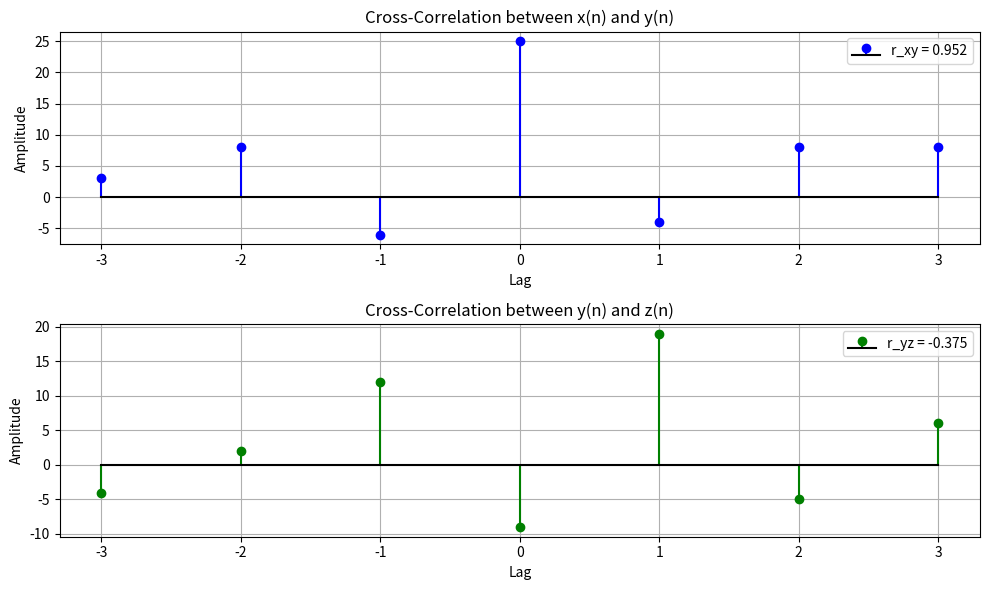

Write the Python code that produced this figure.
'''
Given x(n)=[1,3,−2,4] y(n)=[2,3,−1,3] z(n)=[2,−1,4,−2] 
Find the correlation between x(n) & y(n) and y(n) & z(n). ⟹ observe the 
realization. 
'''


import numpy as np
import matplotlib.pyplot as plt

# Signals
x = np.array([1, 3, -2, 4])
y = np.array([2, 3, -1, 3])
z = np.array([2, -1, 4, -2])

# Normalized Correlation function
def correlation(a, b):      #any two variable like x,y
    numerator = np.sum(a * b)
    denominator = np.sqrt(np.sum(a ** 2)) * np.sqrt(np.sum(b ** 2))
    return numerator / denominator

# Cross-correlation with lag
def Cal_correlation(a, b):    #any two variable like x,y
    N = len(a) + len(b) - 1
    result = np.zeros(N)
    for i in range(N):
        sum = 0
        for k in range(len(a)):
            if i - k >= 0 and i - k < len(b):
                sum += a[k] * b[i - k]
        result[i] = sum
    return result

# Normalized correlation values
r_xy = correlation(x, y)
r_yz = correlation(y, z)

# Cross-correlation values with reversed second signal
r_xy_0 = Cal_correlation(x, y[::-1])
r_yz_0 = Cal_correlation(y, z[::-1])

# Lag range
lag = np.arange(-len(x) + 1, len(y))

# Plotting
plt.figure(figsize=(10, 6))

# subplot 1: correlation between x and y
plt.subplot(2, 1, 1)
plt.title('Cross-Correlation between x(n) and y(n)')
plt.stem(lag, r_xy_0, linefmt='b-', markerfmt='bo', basefmt='k-', label=f'r_xy = {r_xy:.3f}')
plt.xlabel('Lag')
plt.ylabel('Amplitude')
plt.legend()
plt.grid(True)

# subplot 2: correlation between y and z
plt.subplot(2, 1, 2)
plt.title('Cross-Correlation between y(n) and z(n)')
plt.stem(lag, r_yz_0, linefmt='g-', markerfmt='go', basefmt='k-', label=f'r_yz = {r_yz:.3f}')
plt.xlabel('Lag')
plt.ylabel('Amplitude')
plt.legend()
plt.grid(True)

plt.tight_layout()
plt.show()

